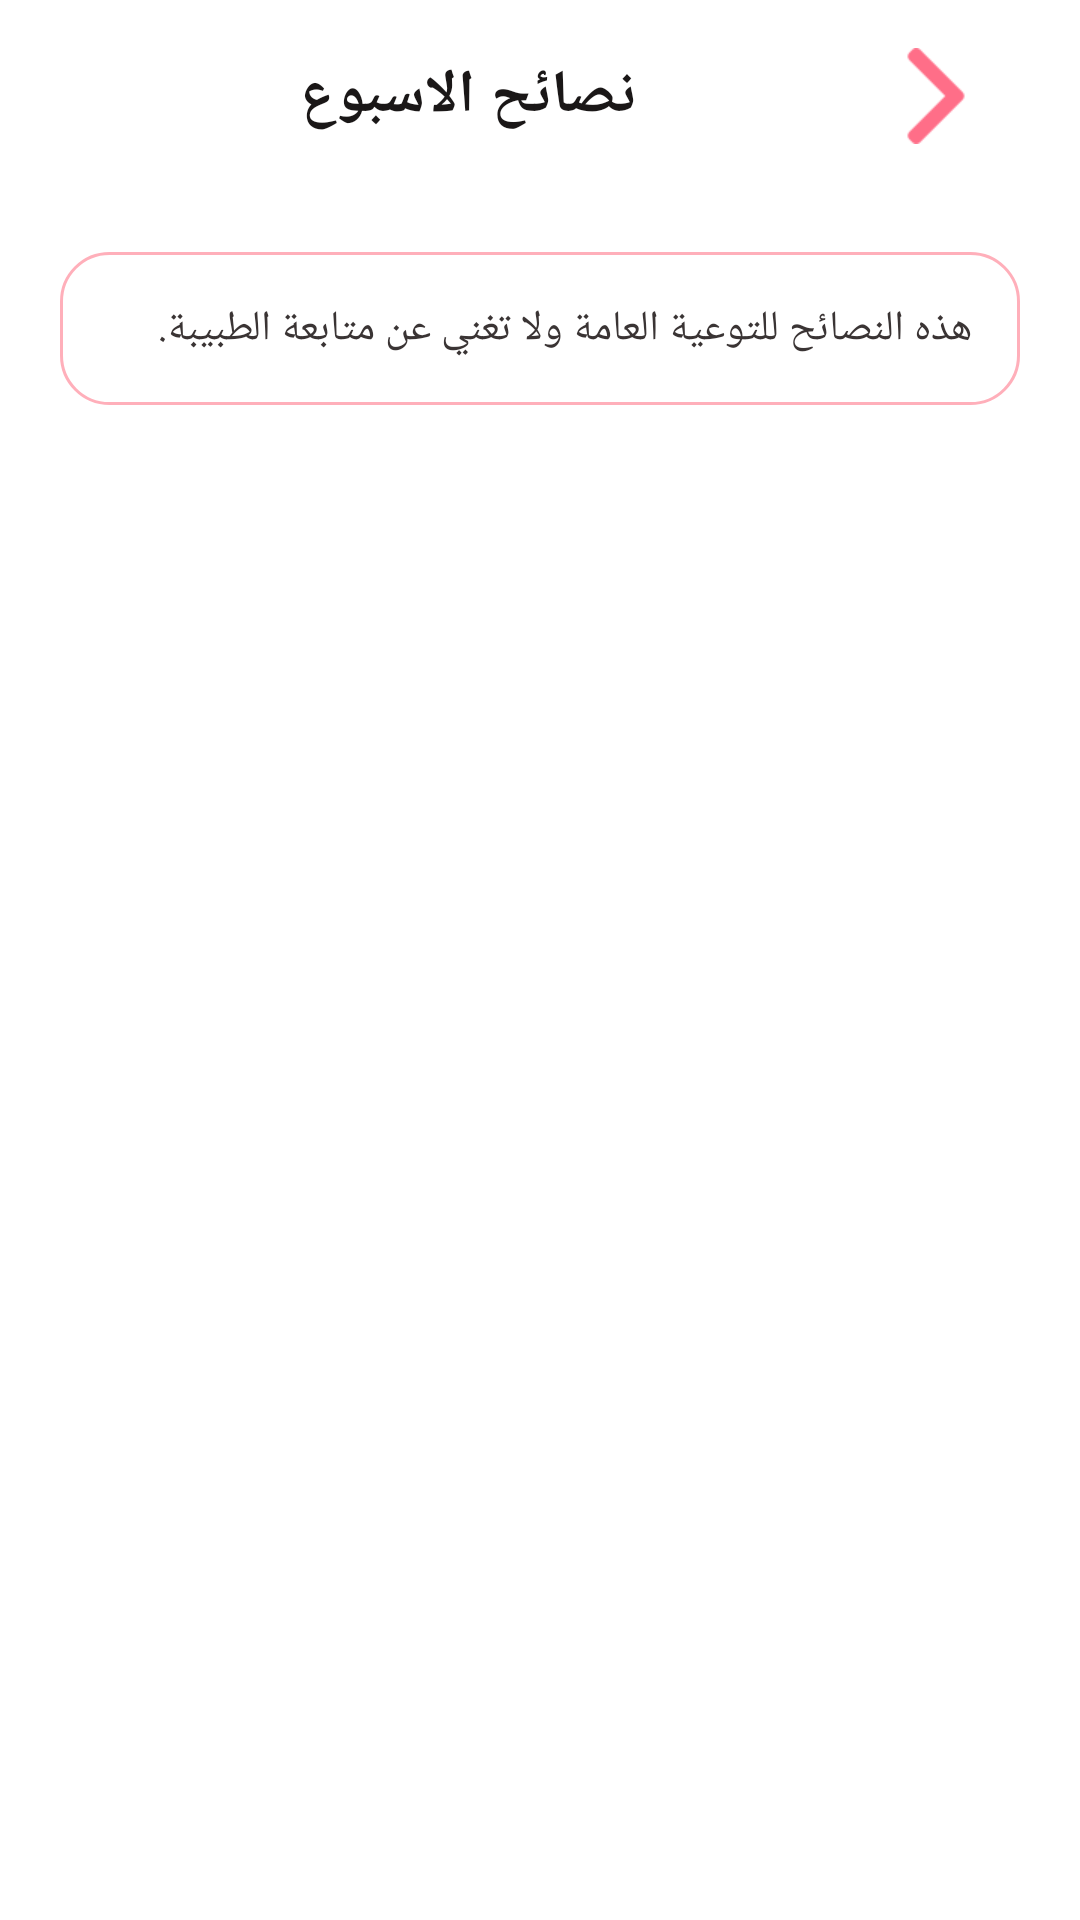

Layout XML and referenced resources for this Android screen:
<!-- AndroidManifest.xml: application theme Theme.FainlProject -->
<!-- res/layout/activity_weekly_tips.xml -->
<?xml version="1.0" encoding="utf-8"?>
<androidx.constraintlayout.widget.ConstraintLayout xmlns:android="http://schemas.android.com/apk/res/android"
    xmlns:app="http://schemas.android.com/apk/res-auto"
    xmlns:tools="http://schemas.android.com/tools"
    android:layout_width="match_parent"
    android:layout_height="match_parent"
    android:background="@color/white"
    android:layoutDirection="rtl">

    <LinearLayout
        android:id="@+id/headerLayout"
        android:layout_width="match_parent"
        android:layout_height="@dimen/size_64dp"
        android:background="@color/white"
        android:gravity="center_vertical"
        android:orientation="horizontal"
        android:paddingHorizontal="@dimen/size_16dp"
        app:layout_constraintTop_toTopOf="parent">

        <ImageView
            android:id="@+id/btnBack"
            android:layout_width="@dimen/size_32dp"
            android:layout_height="@dimen/size_32dp"
            android:layout_marginStart="@dimen/size_16dp"
            android:src="@drawable/rightarrow" />

        <TextView
            android:layout_width="0dp"
            android:layout_height="wrap_content"
            android:layout_weight="1"
            android:gravity="center"
            android:text="@string/week_tips"
            android:textColor="@color/title_text"
            android:textSize="@dimen/size_text24sp"
            android:textStyle="bold"
            android:fontFamily="serif" />

    </LinearLayout>
    <TextView
        android:id="@+id/tvDisclaimer"
        android:layout_width="0dp"
        android:layout_height="wrap_content"
        android:layout_margin="@dimen/size_20dp"
        android:background="@drawable/viwe_background"
        android:padding="@dimen/size_16dp"
        android:text="هذه النصائح للتوعية العامة ولا تغني عن متابعة الطبيبة."
        android:textColor="@color/hit600_text"
        app:layout_constraintEnd_toEndOf="parent"
        app:layout_constraintStart_toStartOf="parent"
        app:layout_constraintTop_toBottomOf="@id/headerLayout" />

    <androidx.recyclerview.widget.RecyclerView
        android:id="@+id/rvTips"
        android:layout_width="0dp"
        android:layout_height="0dp"
        android:clipToPadding="false"
        android:padding="@dimen/size_20dp"
        app:layout_constraintBottom_toBottomOf="parent"
        app:layout_constraintEnd_toEndOf="parent"
        app:layout_constraintStart_toStartOf="parent"
        app:layout_constraintTop_toBottomOf="@id/tvDisclaimer"
        tools:itemCount="3"
        tools:listitem="@layout/item_tip" />
</androidx.constraintlayout.widget.ConstraintLayout>
<!-- res/layout/item_tip.xml (included above) -->
<?xml version="1.0" encoding="utf-8"?>
<androidx.constraintlayout.widget.ConstraintLayout xmlns:android="http://schemas.android.com/apk/res/android"
    xmlns:app="http://schemas.android.com/apk/res-auto"
    xmlns:tools="http://schemas.android.com/tools"
    android:layout_width="match_parent"
    android:layout_height="wrap_content"
    android:background="@color/white"
    android:padding="@dimen/size_8dp">

    <View
        android:id="@+id/vTipItemBg"
        android:layout_width="0dp"
        android:layout_height="@dimen/size_72dp"
        android:background="@drawable/viwe_background"
        app:layout_constraintEnd_toEndOf="parent"
        app:layout_constraintStart_toStartOf="parent"
        app:layout_constraintTop_toTopOf="parent" />

    <ImageView
        android:id="@+id/ivTipIcon"
        android:layout_width="@dimen/size_32dp"
        android:layout_height="@dimen/size_32dp"
        android:layout_marginEnd="@dimen/size_16dp"
        android:src="@drawable/tips"
        app:layout_constraintBottom_toBottomOf="@+id/vTipItemBg"
        app:layout_constraintEnd_toEndOf="@id/vTipItemBg"
        app:layout_constraintTop_toTopOf="@+id/vTipItemBg"
        app:tint="@color/primary_Button" />

    <TextView
        android:id="@+id/tvTipText"
        android:layout_width="0dp"
        android:layout_height="wrap_content"
        android:layout_marginHorizontal="@dimen/size_16dp"
        android:textColor="@color/title_text"
        android:textSize="@dimen/size_text16sp"
        android:textStyle="bold"
        android:gravity="start|center_vertical"
        app:layout_constraintBottom_toBottomOf="@+id/vTipItemBg"
        app:layout_constraintEnd_toStartOf="@+id/ivTipIcon"
        app:layout_constraintStart_toStartOf="@+id/vTipItemBg"
        app:layout_constraintTop_toTopOf="@id/vTipItemBg" />

</androidx.constraintlayout.widget.ConstraintLayout>
<!-- resources referenced by this layout -->
<resources>
  <color name="hit600_text">#3A3434</color>
  <color name="primary_Button">#FF6E88</color>
  <color name="title_text">#1A1717</color>
  <color name="white">#FFFFFFFF</color>
  <dimen name="size_16dp">16dp</dimen>
  <dimen name="size_20dp">20dp</dimen>
  <dimen name="size_32dp">32dp</dimen>
  <dimen name="size_64dp">64dp</dimen>
  <dimen name="size_72dp">72dp</dimen>
  <dimen name="size_8dp">8dp</dimen>
  <dimen name="size_text16sp">14sp</dimen>
  <dimen name="size_text24sp">20sp</dimen>
  <!-- drawable viwe_background (drawable) -->
  <?xml version="1.0" encoding="utf-8"?>
  <shape xmlns:android="http://schemas.android.com/apk/res/android">
  
          <solid android:color="@color/white" />
          <corners android:radius="@dimen/size_16dp" />
          <stroke android:width="1dp"
              android:color="@color/shape_color"/>
  </shape>
  <string name="week_tips">نصائح الاسبوع</string>
  <style name="Theme.FainlProject" parent="Base.Theme.FainlProject" />
  <color name="shape_color">#FFAFBA</color>
  <color name="hit200_text">#C8C4C4</color>
  <color name="info_color">#0000FF</color>
  <color name="error_color">#FF0000</color>
  <color name="hit500_text">#5D5455</color>
  <style name="TextAppearance.SereneFlora.DisplayLarge" parent="TextAppearance.Material3.DisplayLarge">
          <item name="android:textSize">@dimen/size_text32sp</item>
          <item name="android:textStyle">bold</item>
          <item name="android:fontFamily">sans-serif</item>
      </style>
  <style name="TextAppearance.SereneFlora.HeadlineMedium" parent="TextAppearance.Material3.HeadlineMedium">
          <item name="android:textSize">@dimen/size_text24sp</item>
          <item name="android:textStyle">bold</item>
          <item name="android:fontFamily">sans-serif</item>
      </style>
  <style name="TextAppearance.SereneFlora.TitleLarge" parent="TextAppearance.Material3.TitleLarge">
          <item name="android:textSize">@dimen/size_text20sp</item>
          <item name="android:textStyle">bold</item>
          <item name="android:fontFamily">sans-serif</item>
      </style>
  <style name="TextAppearance.SereneFlora.BodyLarge" parent="TextAppearance.Material3.BodyLarge">
          <item name="android:textSize">@dimen/size_text16sp</item>
          <item name="android:textStyle">normal</item>
          <item name="android:fontFamily">sans-serif</item>
      </style>
  <style name="TextAppearance.SereneFlora.BodyMedium" parent="TextAppearance.Material3.BodyMedium">
          <item name="android:textSize">14sp</item>
          <item name="android:textStyle">normal</item>
          <item name="android:fontFamily">sans-serif</item>
      </style>
  <style name="TextAppearance.SereneFlora.LabelMedium" parent="TextAppearance.Material3.LabelMedium">
          <item name="android:textSize">12sp</item>
          <item name="android:textStyle">normal</item>
          <item name="android:fontFamily">sans-serif-medium</item>
          <item name="android:letterSpacing">0.04</item>
      </style>
  <style name="ShapeAppearance.SereneFlora.SmallComponent" parent="ShapeAppearance.Material3.SmallComponent">
          <item name="cornerSize">@dimen/size_8dp</item>
      </style>
  <style name="ShapeAppearance.SereneFlora.MediumComponent" parent="ShapeAppearance.Material3.MediumComponent">
          <item name="cornerSize">@dimen/size_16dp</item>
      </style>
  <style name="ShapeAppearance.SereneFlora.LargeComponent" parent="ShapeAppearance.Material3.LargeComponent">
          <item name="cornerSize">@dimen/size_24dp</item>
      </style>
  <dimen name="size_text32sp">28sp</dimen>
  <dimen name="size_text20sp">18sp</dimen>
  <dimen name="size_24dp">24dp</dimen>
</resources>
